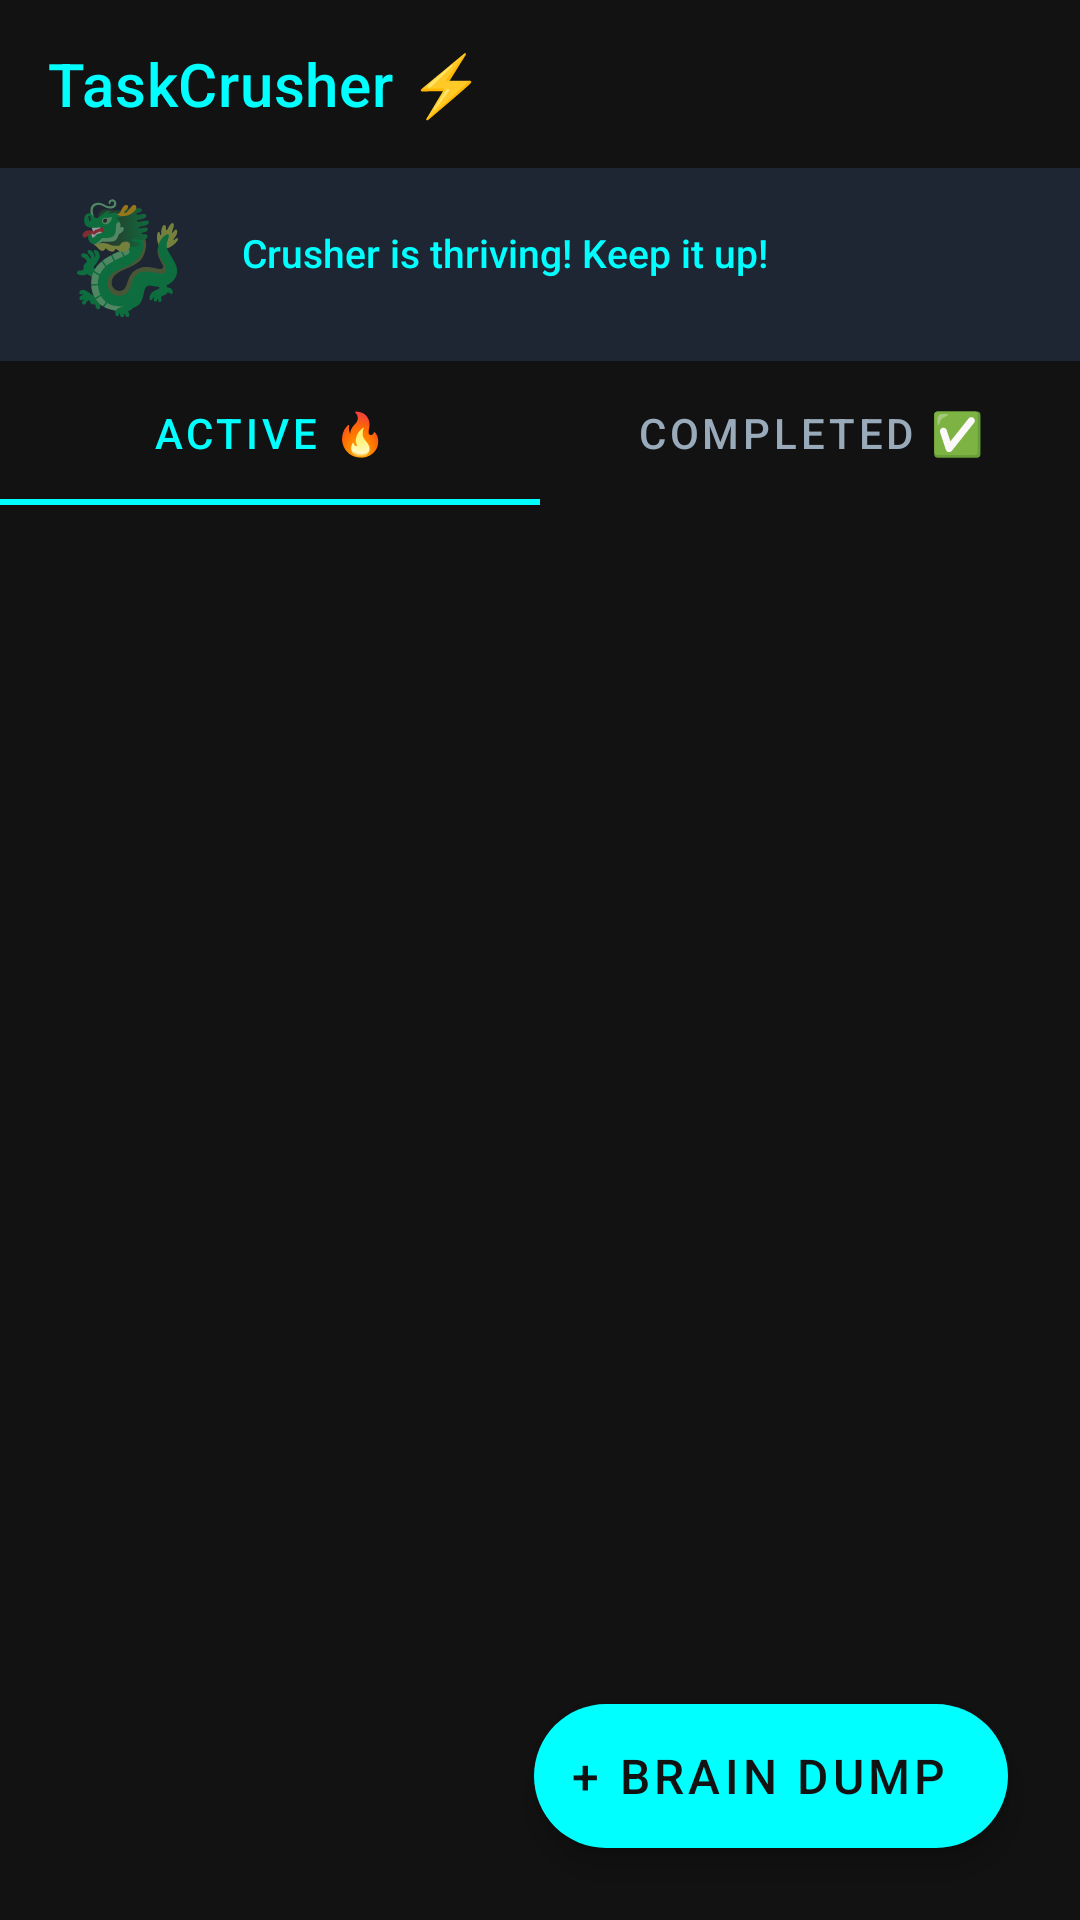

Reconstruct the res/layout file that produces this screen, plus the resources it refers to.
<!-- AndroidManifest.xml: application theme Theme.TaskCrusher -->
<!-- res/layout/activity_main.xml -->
<?xml version="1.0" encoding="utf-8"?>
<androidx.coordinatorlayout.widget.CoordinatorLayout
    xmlns:android="http://schemas.android.com/apk/res/android"
    xmlns:app="http://schemas.android.com/apk/res-auto"
    android:layout_width="match_parent"
    android:layout_height="match_parent"
    android:background="@color/bg_dark">

    <com.google.android.material.appbar.AppBarLayout
        android:layout_width="match_parent"
        android:layout_height="wrap_content"
        android:background="@color/bg_dark"
        app:elevation="0dp">

        <androidx.appcompat.widget.Toolbar
            android:id="@+id/toolbar"
            android:layout_width="match_parent"
            android:layout_height="?attr/actionBarSize"
            app:title="TaskCrusher ⚡"
            app:titleTextColor="@color/accent_cyan"
            android:background="@color/bg_dark" />

        <LinearLayout
            android:layout_width="match_parent"
            android:layout_height="wrap_content"
            android:orientation="horizontal"
            android:gravity="center_vertical"
            android:paddingHorizontal="16dp"
            android:paddingBottom="8dp"
            android:background="@color/card_bg">

            <TextView
                android:id="@+id/tvPet"
                android:layout_width="wrap_content"
                android:layout_height="wrap_content"
                android:text="🐉"
                android:textSize="36sp"
                android:padding="4dp" />

            <TextView
                android:id="@+id/tvPetLabel"
                android:layout_width="0dp"
                android:layout_height="wrap_content"
                android:layout_weight="1"
                android:text="Crusher is thriving! Keep it up!"
                android:textColor="@color/accent_cyan"
                android:textSize="13sp"
                android:paddingStart="12dp"
                android:fontFamily="sans-serif-medium" />
        </LinearLayout>

        <com.google.android.material.tabs.TabLayout
            android:id="@+id/tabLayout"
            android:layout_width="match_parent"
            android:layout_height="wrap_content"
            android:background="@color/bg_dark"
            app:tabTextColor="@color/text_secondary"
            app:tabSelectedTextColor="@color/accent_cyan"
            app:tabIndicatorColor="@color/accent_cyan"
            app:tabMode="fixed">

            <com.google.android.material.tabs.TabItem
                android:layout_width="wrap_content"
                android:layout_height="wrap_content"
                android:text="Active 🔥" />

            <com.google.android.material.tabs.TabItem
                android:layout_width="wrap_content"
                android:layout_height="wrap_content"
                android:text="Completed ✅" />
        </com.google.android.material.tabs.TabLayout>

    </com.google.android.material.appbar.AppBarLayout>

    <FrameLayout
        android:layout_width="match_parent"
        android:layout_height="match_parent"
        app:layout_behavior="@string/appbar_scrolling_view_behavior">

        <androidx.recyclerview.widget.RecyclerView
            android:id="@+id/rvTasks"
            android:layout_width="match_parent"
            android:layout_height="match_parent"
            android:padding="12dp"
            android:clipToPadding="false" />

        <TextView
            android:id="@+id/tvEmptyState"
            android:layout_width="wrap_content"
            android:layout_height="wrap_content"
            android:layout_gravity="center"
            android:text="No tasks yet!\nHit ⊕ to brain dump! 🧠"
            android:textAlignment="center"
            android:textColor="@color/text_secondary"
            android:textSize="16sp"
            android:visibility="gone" />

    </FrameLayout>

    <com.google.android.material.floatingactionbutton.ExtendedFloatingActionButton
        android:id="@+id/fabAddTask"
        android:layout_width="wrap_content"
        android:layout_height="wrap_content"
        android:layout_gravity="bottom|end"
        android:layout_margin="24dp"
        android:text="+ Brain Dump"
        android:textSize="16sp"
        android:textColor="@color/bg_dark"
        app:backgroundTint="@color/accent_cyan"
        app:iconTint="@color/bg_dark"
        app:elevation="12dp" />

</androidx.coordinatorlayout.widget.CoordinatorLayout>
<!-- resources referenced by this layout -->
<resources>
  <color name="accent_cyan">#00FFFF</color>
  <color name="bg_dark">#121212</color>
  <color name="card_bg">#1E2533</color>
  <color name="text_secondary">#99AABB</color>
  <style name="Theme.TaskCrusher" parent="Theme.MaterialComponents.DayNight.NoActionBar">
          <item name="colorPrimary">@color/accent_cyan</item>
          <item name="colorPrimaryVariant">@color/accent_purple</item>
          <item name="colorOnPrimary">@color/bg_dark</item>
          <item name="colorSecondary">@color/accent_purple</item>
          <item name="colorOnSecondary">@color/text_primary</item>
          <item name="android:colorBackground">@color/bg_dark</item>
          <item name="colorSurface">@color/card_bg</item>
          <item name="colorOnSurface">@color/text_primary</item>
          <item name="android:statusBarColor">@color/bg_dark</item>
          <item name="android:navigationBarColor">@color/bg_dark</item>
      </style>
  <color name="accent_purple">#8A2BE2</color>
  <color name="text_primary">#FFFFFF</color>
</resources>
